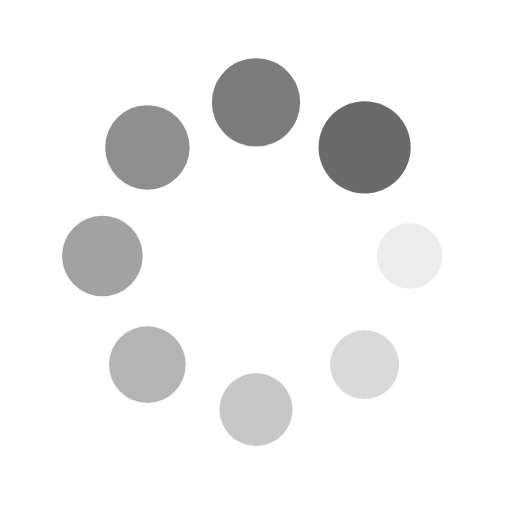
t = 0.00 s
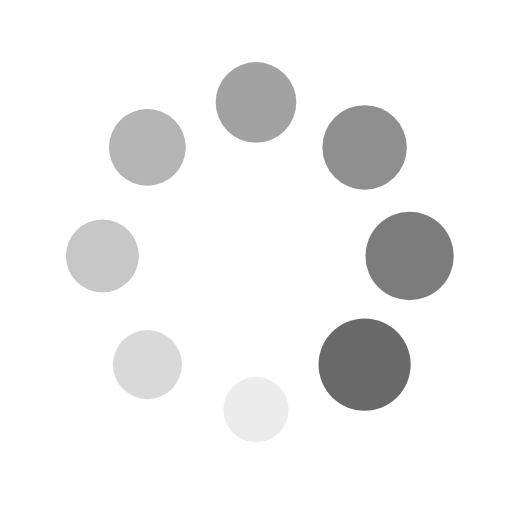
t = 0.25 s
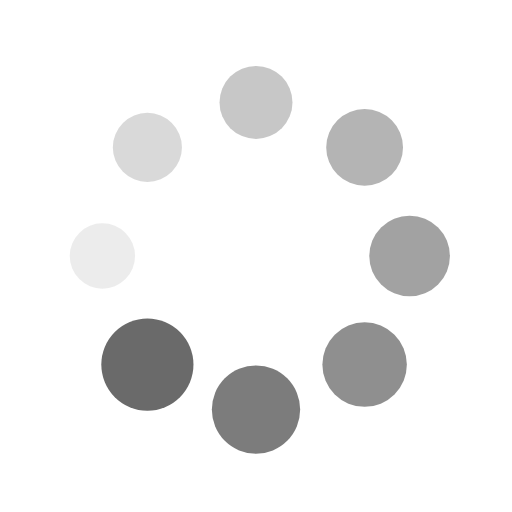
t = 0.50 s
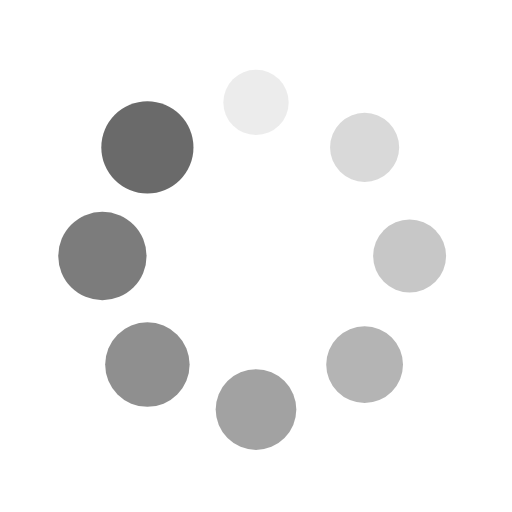
t = 0.75 s

The animated SVG that drew these frames (rendered in a browser with its animation timeline set to each time). Animation: 16 SMIL elements (animate=8,animateTransform=8); one cycle of 1.00 s, repeats indefinitely.

<?xml version="1.0" encoding="utf-8"?>
<svg xmlns="http://www.w3.org/2000/svg" xmlns:xlink="http://www.w3.org/1999/xlink" style="margin: auto; background: none; display: block; shape-rendering: auto;" width="110px" height="110px" viewBox="0 0 100 100" preserveAspectRatio="xMidYMid">
<g transform="translate(80,50)">
<g transform="rotate(0)">
<circle cx="0" cy="0" r="6" fill="#6a6a6a" fill-opacity="1" transform="scale(1.26255 1.26255)">
  <animateTransform attributeName="transform" type="scale" begin="-0.875s" values="1.5 1.5;1 1" keyTimes="0;1" dur="1s" repeatCount="indefinite"></animateTransform>
  <animate attributeName="fill-opacity" keyTimes="0;1" dur="1s" repeatCount="indefinite" values="1;0" begin="-0.875s"></animate>
</circle>
</g>
</g><g transform="translate(71.21320343559643,71.21320343559643)">
<g transform="rotate(45)">
<circle cx="0" cy="0" r="6" fill="#6a6a6a" fill-opacity="0.875" transform="scale(1.32505 1.32505)">
  <animateTransform attributeName="transform" type="scale" begin="-0.75s" values="1.5 1.5;1 1" keyTimes="0;1" dur="1s" repeatCount="indefinite"></animateTransform>
  <animate attributeName="fill-opacity" keyTimes="0;1" dur="1s" repeatCount="indefinite" values="1;0" begin="-0.75s"></animate>
</circle>
</g>
</g><g transform="translate(50,80)">
<g transform="rotate(90)">
<circle cx="0" cy="0" r="6" fill="#6a6a6a" fill-opacity="0.75" transform="scale(1.38755 1.38755)">
  <animateTransform attributeName="transform" type="scale" begin="-0.625s" values="1.5 1.5;1 1" keyTimes="0;1" dur="1s" repeatCount="indefinite"></animateTransform>
  <animate attributeName="fill-opacity" keyTimes="0;1" dur="1s" repeatCount="indefinite" values="1;0" begin="-0.625s"></animate>
</circle>
</g>
</g><g transform="translate(28.786796564403577,71.21320343559643)">
<g transform="rotate(135)">
<circle cx="0" cy="0" r="6" fill="#6a6a6a" fill-opacity="0.625" transform="scale(1.45005 1.45005)">
  <animateTransform attributeName="transform" type="scale" begin="-0.5s" values="1.5 1.5;1 1" keyTimes="0;1" dur="1s" repeatCount="indefinite"></animateTransform>
  <animate attributeName="fill-opacity" keyTimes="0;1" dur="1s" repeatCount="indefinite" values="1;0" begin="-0.5s"></animate>
</circle>
</g>
</g><g transform="translate(20,50.00000000000001)">
<g transform="rotate(180)">
<circle cx="0" cy="0" r="6" fill="#6a6a6a" fill-opacity="0.5" transform="scale(1.01255 1.01255)">
  <animateTransform attributeName="transform" type="scale" begin="-0.375s" values="1.5 1.5;1 1" keyTimes="0;1" dur="1s" repeatCount="indefinite"></animateTransform>
  <animate attributeName="fill-opacity" keyTimes="0;1" dur="1s" repeatCount="indefinite" values="1;0" begin="-0.375s"></animate>
</circle>
</g>
</g><g transform="translate(28.78679656440357,28.786796564403577)">
<g transform="rotate(225)">
<circle cx="0" cy="0" r="6" fill="#6a6a6a" fill-opacity="0.375" transform="scale(1.07505 1.07505)">
  <animateTransform attributeName="transform" type="scale" begin="-0.25s" values="1.5 1.5;1 1" keyTimes="0;1" dur="1s" repeatCount="indefinite"></animateTransform>
  <animate attributeName="fill-opacity" keyTimes="0;1" dur="1s" repeatCount="indefinite" values="1;0" begin="-0.25s"></animate>
</circle>
</g>
</g><g transform="translate(49.99999999999999,20)">
<g transform="rotate(270)">
<circle cx="0" cy="0" r="6" fill="#6a6a6a" fill-opacity="0.25" transform="scale(1.13755 1.13755)">
  <animateTransform attributeName="transform" type="scale" begin="-0.125s" values="1.5 1.5;1 1" keyTimes="0;1" dur="1s" repeatCount="indefinite"></animateTransform>
  <animate attributeName="fill-opacity" keyTimes="0;1" dur="1s" repeatCount="indefinite" values="1;0" begin="-0.125s"></animate>
</circle>
</g>
</g><g transform="translate(71.21320343559643,28.78679656440357)">
<g transform="rotate(315)">
<circle cx="0" cy="0" r="6" fill="#6a6a6a" fill-opacity="0.125" transform="scale(1.20005 1.20005)">
  <animateTransform attributeName="transform" type="scale" begin="0s" values="1.5 1.5;1 1" keyTimes="0;1" dur="1s" repeatCount="indefinite"></animateTransform>
  <animate attributeName="fill-opacity" keyTimes="0;1" dur="1s" repeatCount="indefinite" values="1;0" begin="0s"></animate>
</circle>
</g>
</g>
<!-- [ldio] generated by https://loading.io/ --></svg>
